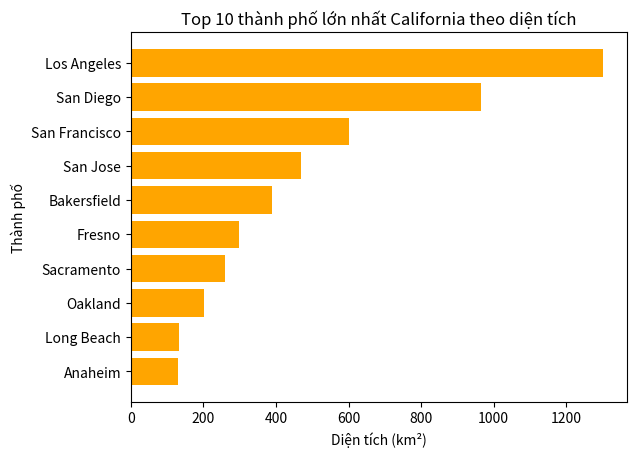

Generate this figure with matplotlib:
import pandas as pd
import matplotlib.pyplot as plt
data = {
    'city': ['Los Angeles', 'San Diego', 'San Jose', 'San Francisco', 'Fresno',
             'Sacramento', 'Long Beach', 'Oakland', 'Bakersfield', 'Anaheim'],
    'area_total_km2': [1302, 964, 469, 600, 298, 259, 133, 202, 389, 131]
}
df = pd.DataFrame(data)
df = df.sort_values(by='area_total_km2', ascending=False)
plt.barh(df['city'], df['area_total_km2'], color='orange')
plt.xlabel('Diện tích (km²)')
plt.ylabel('Thành phố')
plt.title('Top 10 thành phố lớn nhất California theo diện tích')
plt.gca().invert_yaxis()
plt.show()
